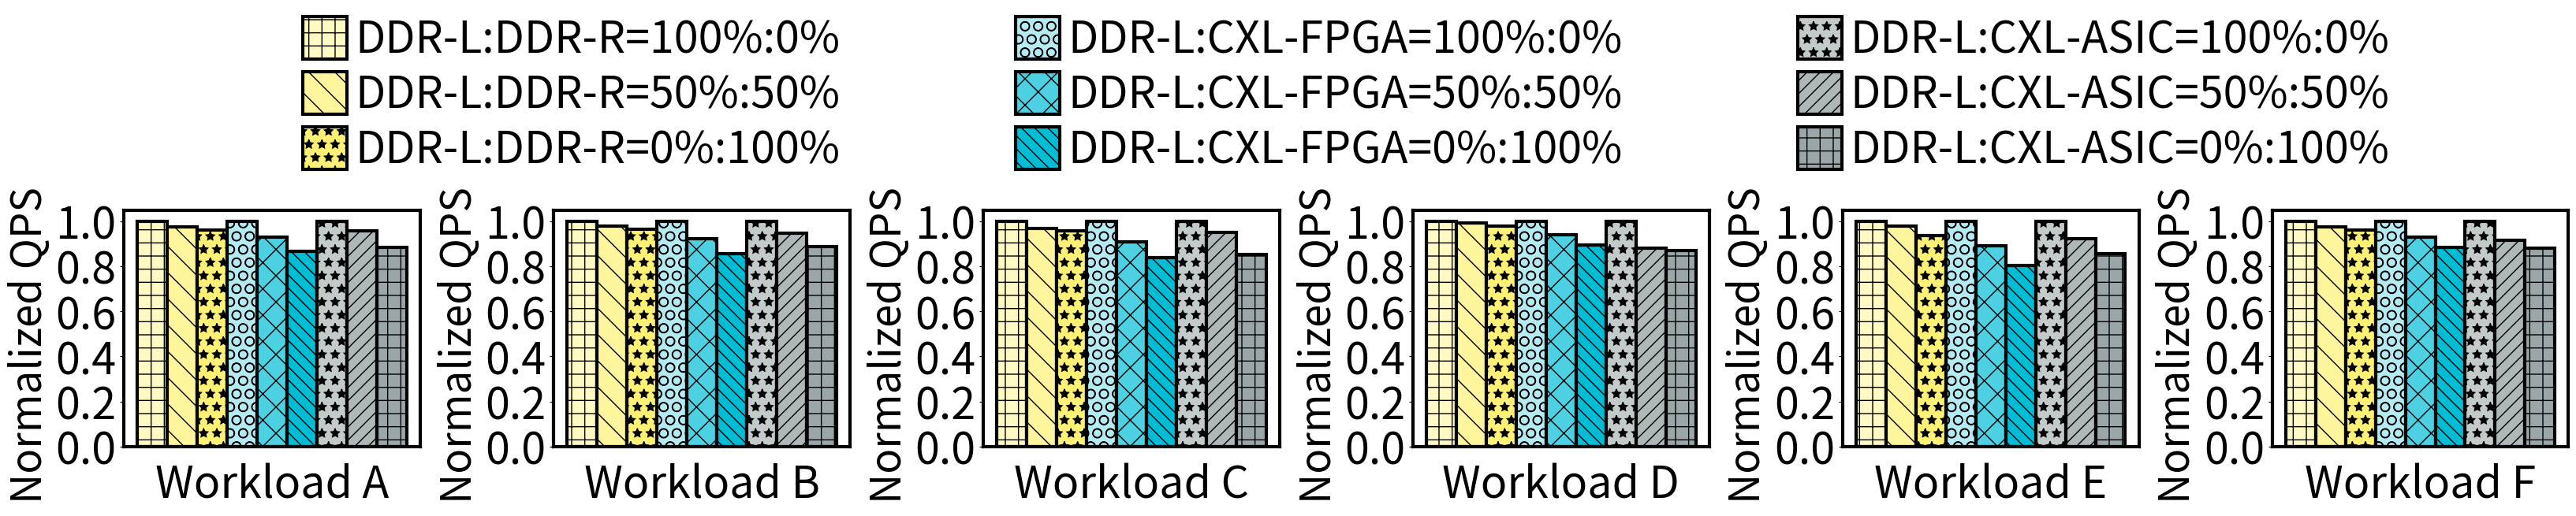

Python code for this plot:
import matplotlib.pyplot as plt
import numpy as np

workloads_ABCDEF = ['Workload A', 'Workload B', 'Workload C','Workload D', 'Workload E','Workload F']


memory_configs = ['DDR-L:DDR-R=100%:0%', 'DDR-L:DDR-R=50%:50%', 'DDR-L:DDR-R=0%:100%',
                  'DDR-L:CXL-FPGA=100%:0%',  'DDR-L:CXL-FPGA=50%:50%', 'DDR-L:CXL-FPGA=0%:100%',
                  # 'CXL-DMSim$_L$:CXL-DMSim$_F$=100%:0%',  'CXL-DMSim$_L$:CXL-DMSim$_F$=50%:50%', 'CXL-DMSim$_L$:CXL-DMSim$_F$=0%:100%',
                  'DDR-L:CXL-ASIC=100%:0%', 'DDR-L:CXL-ASIC=50%:50%','DDR-L:CXL-ASIC=0%:100%'
                  # 'CXL-DMSim$_L$:CXL-DMSim$_A$=100%:0%','CXL-DMSim$_L$:CXL-DMSim$_A$=50%:50%','CXL-DMSim$_L$:CXL-DMSim$_A$=0%:100%'

                  ]



labels = [
    "DDR-L:DDR-R=100%:0%",
    "50%:50%",
    "0%:100%",
    "DDR-L:CXL-FPGA=100%:0%",
    "50%:50%",
    "0%:100%",
    # "CXL-DMSim$_L$:CXL-DMSim$_F$=100%:0%",
    # "50%:50%",
    # "0%:100%",
    "DDR-L:CXL-ASIC=100%:0%",
    "50%:50%",
    "0%:100%",
    # "CXL-DMSim$_L$:CXL-DMSim$_A$=100%:0%",
    # "50%:50%",
    # "0%:100%"
]




# 最后一行数据需要更新
# qps_values = {
#     'Workload A':[1.0, 0.9667, 0.9431,1, 0.9525, 0.9194,  8.46308/8.46308, 8.05387/8.46308, 7.87697/8.46308, 1, 0.9981, 0.9763, 8.46308/8.46308, 8.05387/8.46308, 7.87697/8.46308],
#     'Workload B':[1.0, 0.9947, 0.9897,1,  0.8801, 0.8376,7.66102/7.66102, 7.52691/7.66102, 7.52691/7.66102,1, 0.9463, 0.8954,7.66102/7.66102, 7.52691/7.66102, 7.52691/7.66102],
#     'Workload C':[1.0, 0.9707, 0.8996,1,  0.9365, 0.8740, 7.7402/7.7402, 7.57801/7.7402, 7.40554/7.7402, 1,0.9443, 0.9163, 7.7402/7.7402, 7.57801/7.7402, 7.40554/7.7402],
#     'Workload D':[1.0, 0.9575, 0.9170,1,  0.9159, 0.8297,6.99039/6.99039, 6.72432/6.99039, 6.53979/6.99039,1,  0.9691, 0.9150, 6.99039/6.99039, 6.72432/6.99039, 6.53979/6.99039,1]
# }


qps_values = {
    'Workload A':[1,0.97602911, 0.962154819,1,0.928235168,0.866394537,1,0.956724368,0.88482024],
    'Workload B':[1,0.97957896, 0.964204665,1,0.921423258,0.856106933,1,0.94885971,0.886662059],
    'Workload C': [1,0.969573196, 0.958064601,1,0.90982228,0.839443698,1,0.949689869,0.853204686],
    'Workload D':[1,0.992541931, 0.979625196,1,0.939874043,0.893720204,1,0.881964809,0.870117188],
    'Workload E':[1,0.978338252,0.937274352,1,0.890827818,0.803243135,1,0.92449923,0.855161787],
    'Workload F':[1,0.973603909, 0.962968128,1,0.93021564, 0.882937641,1,0.916992188,0.881964809]
}

# data_a = [1,0.97602911, 0.962154819,1,0.928235168,0.866394537,1,0.956724368,0.88482024]
# data_b = [1,0.97957896, 0.964204665,1,0.921423258,0.856106933,1,0.94885971,0.886662059]
# data_c = [1,0.969573196, 0.958064601,1,0.90982228,0.839443698,1,0.949689869,0.853204686]
# data_d = [1,0.992541931, 0.979625196,1,0.939874043,0.893720204,1,0.881964809,0.870117188]
# data_e = [1,0.978338252,0.937274352,1,0.890827818,0.803243135,1,0.92449923,0.855161787]
# data_f = [1,0.973603909, 0.962968128,1,0.93021564, 0.882937641,1,0.916992188,0.881964809]


colors = ['#FFF9C4', '#FFF59D', '#FFF176', '#B2EBF2', '#4DD0E1', '#00BCD4', '#C3CACA', '#AFB8B9', '#9BA6A8','#F6CAE5','#C4A5DE','#A1A9D0','#CFEAF1', '#96CCCB', '#8ECFC9']
patterns = ['+', '\\', '*', 'O','x', '\\\\','*', '//', '+', '.','-', '/','o','|','X','\\']
interval = 0.1
index_ABCDEF = np.arange(len(workloads_ABCDEF))
plt.figure(figsize=(40, 5))
# plt.rcParams.update({'font.size': 13})
width = 0.1


for i, workload in enumerate(workloads_ABCDEF):
    plt.subplot(1,6,i+1)
    plt.subplots_adjust(left=None, bottom=0.1, right=None, top=0.7,
                        wspace=0.45, hspace=0.5)
    # plt.bar( i * interval, qps_values[workload][i], width=width, facecolor=colors[i], edgecolor='black',
    #          hatch=patterns[i], label=memory_configs[i])
    plt.bar( 0 * interval, qps_values[workload][0], width=width, facecolor=colors[0], linewidth=3,  edgecolor='black',
            hatch=patterns[0], label=memory_configs[0])
    plt.bar(1 * interval, qps_values[workload][1], width=width, facecolor=colors[1],linewidth=3,  edgecolor='black',
            hatch=patterns[1], label=memory_configs[1])
    plt.bar(2 * interval, qps_values[workload][2], width=width, facecolor=colors[2],linewidth=3,  edgecolor='black',
            hatch=patterns[2], label=memory_configs[2])

    plt.bar( 3 * interval, qps_values[workload][3], width=width, facecolor=colors[3],linewidth=3,  edgecolor='black',
            hatch=patterns[3], label=memory_configs[3])
    plt.bar(4 * interval, qps_values[workload][4], width=width, facecolor=colors[4],linewidth=3,  edgecolor='black',
            hatch=patterns[4], label=memory_configs[4])
    plt.bar(5 * interval, qps_values[workload][5], width=width, facecolor=colors[5],linewidth=3,  edgecolor='black',
            hatch=patterns[5], label=memory_configs[5])


    plt.bar( 6 * interval, qps_values[workload][6], width=width, facecolor=colors[6],linewidth=3,  edgecolor='black',
            hatch=patterns[6], label=memory_configs[6])
    plt.bar(7 * interval, qps_values[workload][7], width=width, facecolor=colors[7],linewidth=3,  edgecolor='black',
            hatch=patterns[7], label=memory_configs[7])
    plt.bar(8 * interval, qps_values[workload][8], width=width, facecolor=colors[8],linewidth=3,  edgecolor='black',
            hatch=patterns[8], label=memory_configs[8])
    # NEW ADDed
    # plt.bar(3 * interval, qps_values[workload][9], width=width, facecolor=colors[9], linewidth=3, edgecolor='black',
    #         hatch=patterns[9], label=memory_configs[9])
    # # new added
    # plt.bar(4 * interval, qps_values[workload][10], width=width, facecolor=colors[10],linewidth=3,  edgecolor='black',
    #         hatch=patterns[10], label=memory_configs[10])
    # # new added
    # plt.bar(5 * interval, qps_values[workload][11], width=width, facecolor=colors[11],linewidth=3,  edgecolor='black',
    #         hatch=patterns[11], label=memory_configs[11])
    # plt.bar(6 * interval, qps_values[workload][12], width=width, facecolor=colors[12],linewidth=3,  edgecolor='black',
    #         hatch=patterns[12], label=memory_configs[12])
    #
    # plt.bar(7 * interval, qps_values[workload][13], width=width, facecolor=colors[13], linewidth=3, edgecolor='black',
    #         hatch=patterns[13], label=memory_configs[13])
    #
    # plt.bar(8 * interval, qps_values[workload][14], width=width, facecolor=colors[14], linewidth=3, edgecolor='black',
    #         hatch=patterns[14], label=memory_configs[14])

    # plt.tick_params(axis='x', pad=60)  # pad 就是标签与轴的距离

    plt.ylabel("Normalized QPS",y=0.43,fontsize=38)
    plt.xticks([])
    plt.xlabel(workload,fontsize=40,labelpad=15)

    # plt.xticks(workload,fontsize=40)
    plt.yticks(fontsize=40)
    bwidth = 3
    ax= plt.gca()  # 获取边框
    ax.spines['bottom'].set_linewidth(bwidth)
    ax.spines['left'].set_linewidth(bwidth)
    ax.spines['top'].set_linewidth(bwidth)
    ax.spines['right'].set_linewidth(bwidth)






plt.rcParams['legend.handlelength'] = 1
plt.rcParams['legend.handleheight'] = 1.125

# fancybox	缺省情况下legend是圆角，改为False后为直角
# edgecolor	边框颜色
# borderpad	图例边框的内边距
# labelspacing	图例条目之间的垂直间距
# handletextpad	图例句柄的长度
plt.legend(bbox_to_anchor=(0.5, 1.95),ncol=3, frameon=False, edgecolor='black',fancybox=False,borderpad = 0.2, labelspacing = 0.2, handletextpad = 0.2 ,columnspacing=4,fontsize=40) # 图例放在最下方

# bbox_to_anchor=(0.2, 1.4),

# plt.tight_layout()
plt.savefig('redis_graduation.pdf', bbox_inches='tight',pad_inches=0.0)
# plt.show()